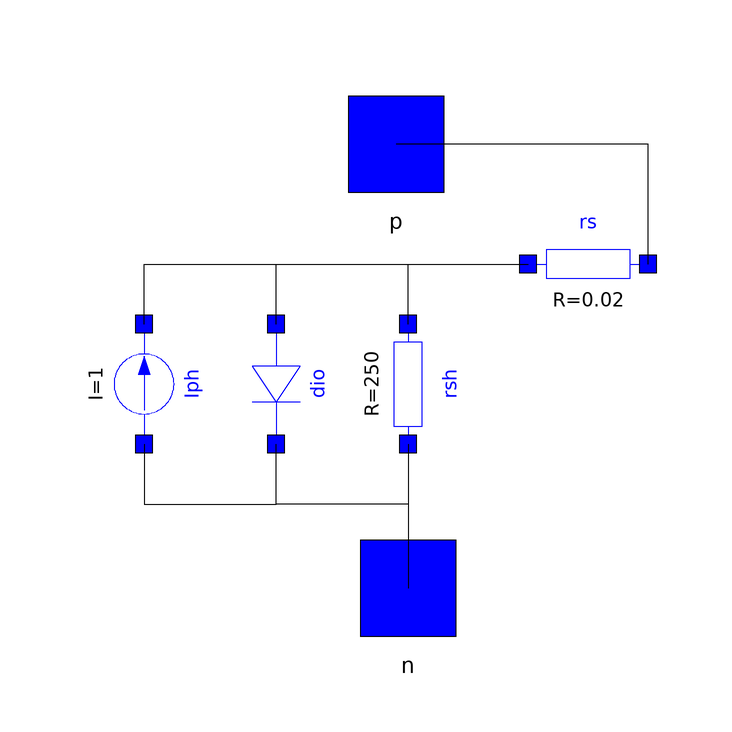

This picture is the connection diagram that the Modelica source below describes through its graphical annotations.

model SolarCell
            DSFLib.Circuits.Components.Diode dio annotation(
              Placement(visible = true, transformation(origin = {0, 0}, extent = {{-10, -10}, {10, 10}}, rotation = -90)));
            DSFLib.Circuits.Components.Resistor rs(R = 0.02) annotation(
              Placement(visible = true, transformation(origin = {52, 20}, extent = {{-10, -10}, {10, 10}}, rotation = 0)));
            DSFLib.Circuits.Components.Resistor rsh(R = 250) annotation(
              Placement(visible = true, transformation(origin = {22, 0}, extent = {{-10, -10}, {10, 10}}, rotation = -90)));
            DSFLib.Circuits.Interfaces.Pin p annotation(
              Placement(visible = true, transformation(origin = {20, 40}, extent = {{-10, -10}, {10, 10}}, rotation = 0), iconTransformation(origin = {0, 100}, extent = {{-18, -18}, {18, 18}}, rotation = 0)));
            DSFLib.Circuits.Interfaces.Pin n annotation(
              Placement(visible = true, transformation(origin = {22, -34}, extent = {{-10, -10}, {10, 10}}, rotation = 0), iconTransformation(origin = {0, -100}, extent = {{-18, -18}, {18, 18}}, rotation = 0)));
            DSFLib.Circuits.Components.ConstCurr Iph annotation(
              Placement(visible = true, transformation(origin = {-22, 0}, extent = {{-10, -10}, {10, 10}}, rotation = -90)));
          equation
            connect(dio.p, rs.p) annotation(
              Line(points = {{0, 10}, {0, 20}, {42, 20}}));
            connect(rsh.p, rs.p) annotation(
              Line(points = {{22, 10}, {22, 10}, {22, 20}, {42, 20}, {42, 20}}));
            connect(rs.n, p) annotation(
              Line(points = {{62, 20}, {62, 40}, {20, 40}}));
            connect(rsh.n, dio.n) annotation(
              Line(points = {{22, -10}, {22, -20}, {0, -20}, {0, -10}}));
            connect(Iph.p, rs.p) annotation(
              Line(points = {{-22, 10}, {-22, 20}, {42, 20}}));
            connect(Iph.n, dio.n) annotation(
              Line(points = {{-22, -10}, {-22, -20}, {0, -20}, {0, -10}}));
            connect(rsh.n, n) annotation(
              Line(points = {{22, -10}, {22, -34}}));
          protected
            annotation(
              Diagram,
              Icon(graphics = {Rectangle(lineColor = {147, 147, 147}, fillColor = {255, 255, 255}, fillPattern = FillPattern.Solid, lineThickness = 1, extent = {{-88, 88}, {88, -88}}), Polygon(origin = {0, 1}, lineColor = {62, 62, 62}, fillPattern = FillPattern.Vertical, points = {{-60, 79}, {-80, 59}, {-80, -61}, {-60, -81}, {60, -81}, {80, -61}, {80, 59}, {60, 79}, {-54, 79}, {-60, 79}, {-60, 79}}), Line(origin = {-29.51, 23.68}, points = {{0, 56}, {0, -40}, {0, -102}}, color = {147, 147, 147}, thickness = 0.5), Line(origin = {29.55, 23.88}, points = {{0, 56}, {0, -40}, {0, -104}}, color = {147, 147, 147}, thickness = 0.5), Line(origin = {46.3446, 105}, points = {{-80, 20}, {-60, 20}}, color = {0, 0, 255}), Line(origin = {46.3446, 105}, points = {{-70, 30}, {-70, 10}}, color = {0, 0, 255})}));
          end SolarCell;